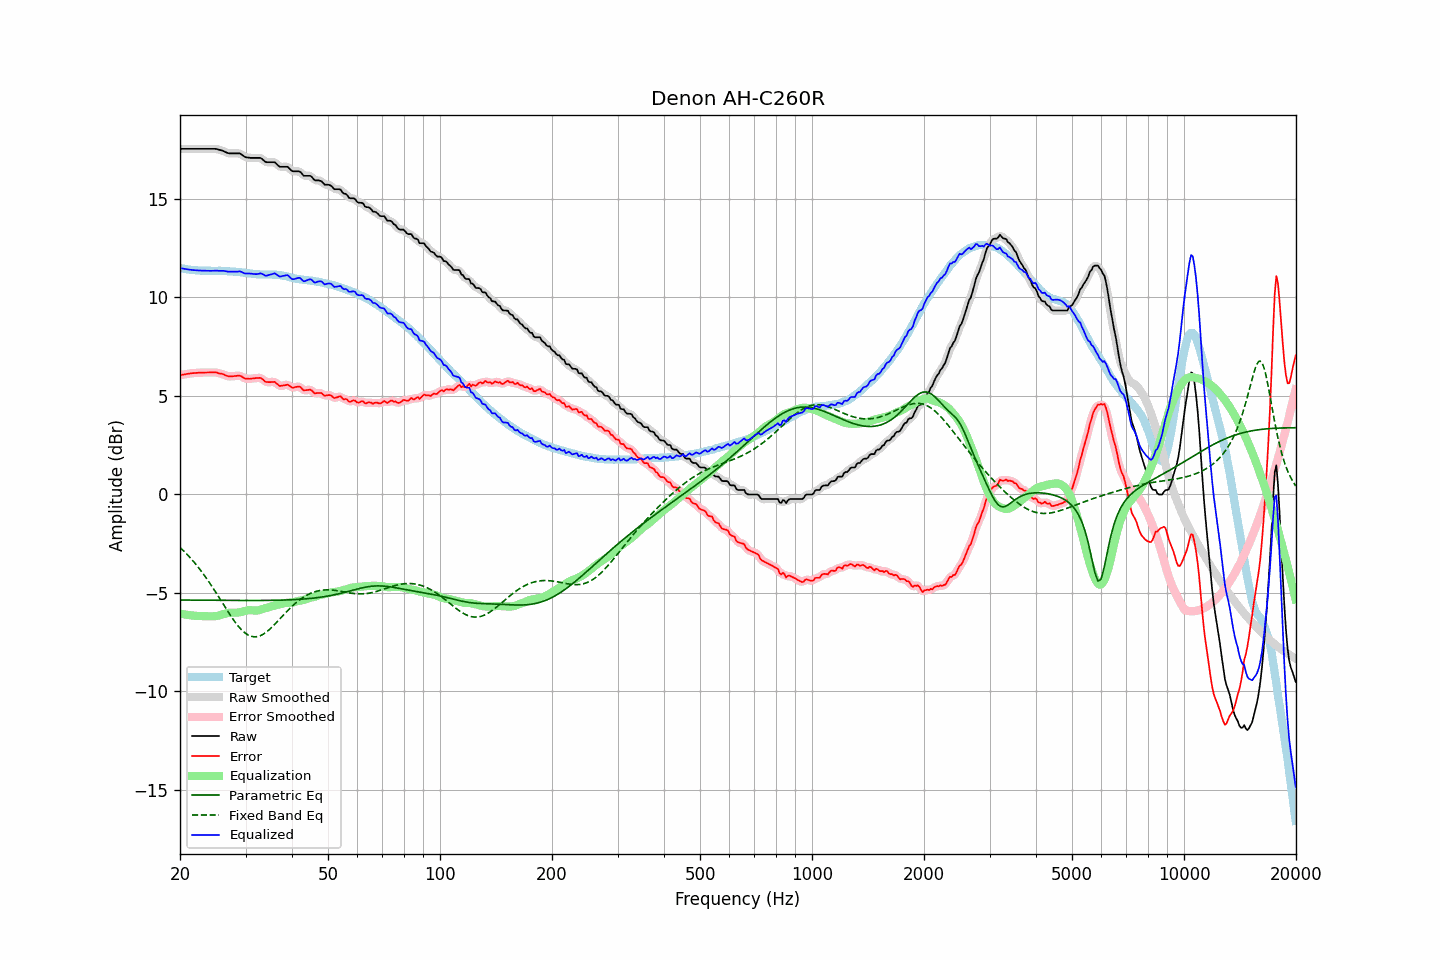

The table this chart was drawn from, first rows:
frequency, raw, error, smoothed, error_smoothed, equalization, parametric_eq, fixed_band_eq, equalized_raw, equalized_smoothed, target
20.00, 17.54, 6.05, 17.54, 6.05, -6.05, -5.36, -2.69, 11.49, 11.49, 11.49
20.20, 17.54, 6.07, 17.54, 6.07, -6.07, -5.36, -2.77, 11.48, 11.48, 11.47
20.40, 17.54, 6.08, 17.54, 6.08, -6.08, -5.37, -2.85, 11.46, 11.46, 11.46
20.61, 17.54, 6.09, 17.54, 6.10, -6.10, -5.37, -2.93, 11.45, 11.45, 11.45
20.81, 17.54, 6.11, 17.54, 6.11, -6.11, -5.37, -3.01, 11.43, 11.43, 11.43
21.02, 17.54, 6.12, 17.54, 6.12, -6.12, -5.37, -3.10, 11.42, 11.42, 11.42
21.23, 17.54, 6.14, 17.54, 6.14, -6.13, -5.37, -3.18, 11.41, 11.41, 11.41
21.44, 17.54, 6.15, 17.54, 6.15, -6.14, -5.37, -3.28, 11.40, 11.40, 11.40
21.66, 17.54, 6.16, 17.54, 6.15, -6.15, -5.37, -3.37, 11.39, 11.39, 11.39
21.87, 17.54, 6.16, 17.54, 6.16, -6.16, -5.37, -3.47, 11.38, 11.38, 11.39
22.09, 17.54, 6.17, 17.54, 6.17, -6.17, -5.37, -3.56, 11.38, 11.38, 11.37
22.31, 17.54, 6.17, 17.54, 6.17, -6.17, -5.37, -3.66, 11.37, 11.37, 11.37
22.54, 17.54, 6.18, 17.54, 6.18, -6.18, -5.37, -3.77, 11.37, 11.37, 11.36
22.76, 17.54, 6.18, 17.54, 6.18, -6.18, -5.37, -3.87, 11.36, 11.36, 11.36
22.99, 17.54, 6.18, 17.54, 6.18, -6.18, -5.37, -3.98, 11.36, 11.36, 11.36
23.22, 17.54, 6.18, 17.54, 6.18, -6.19, -5.37, -4.10, 11.36, 11.36, 11.36
23.45, 17.54, 6.19, 17.54, 6.19, -6.19, -5.38, -4.21, 11.36, 11.36, 11.36
23.69, 17.54, 6.19, 17.54, 6.19, -6.19, -5.38, -4.33, 11.35, 11.35, 11.36
23.92, 17.54, 6.19, 17.54, 6.19, -6.19, -5.38, -4.44, 11.35, 11.35, 11.35
24.16, 17.54, 6.19, 17.54, 6.19, -6.19, -5.38, -4.57, 11.35, 11.35, 11.35
24.40, 17.54, 6.19, 17.54, 6.19, -6.19, -5.38, -4.69, 11.35, 11.35, 11.35
24.65, 17.54, 6.19, 17.55, 6.20, -6.19, -5.38, -4.81, 11.35, 11.36, 11.35
24.89, 17.54, 6.19, 17.54, 6.19, -6.18, -5.38, -4.94, 11.36, 11.36, 11.35
25.14, 17.53, 6.19, 17.53, 6.18, -6.17, -5.38, -5.07, 11.36, 11.36, 11.35
25.39, 17.50, 6.15, 17.51, 6.16, -6.15, -5.38, -5.20, 11.35, 11.35, 11.36
25.65, 17.48, 6.13, 17.49, 6.14, -6.13, -5.38, -5.33, 11.35, 11.35, 11.35
25.91, 17.46, 6.12, 17.46, 6.11, -6.11, -5.38, -5.46, 11.36, 11.35, 11.34
26.16, 17.43, 6.09, 17.43, 6.09, -6.08, -5.38, -5.59, 11.35, 11.35, 11.34
26.43, 17.39, 6.06, 17.39, 6.06, -6.06, -5.38, -5.72, 11.34, 11.34, 11.34
26.69, 17.35, 6.02, 17.36, 6.02, -6.03, -5.38, -5.85, 11.32, 11.32, 11.34
26.96, 17.32, 6.00, 17.33, 6.00, -6.02, -5.38, -5.97, 11.31, 11.31, 11.32
27.23, 17.31, 5.99, 17.31, 5.99, -6.01, -5.38, -6.10, 11.30, 11.31, 11.32
27.50, 17.31, 5.99, 17.31, 5.99, -6.01, -5.39, -6.22, 11.31, 11.30, 11.32
27.77, 17.31, 6.00, 17.31, 6.00, -6.01, -5.39, -6.34, 11.31, 11.30, 11.32
28.05, 17.31, 6.01, 17.31, 6.01, -6.01, -5.39, -6.46, 11.30, 11.30, 11.30
28.33, 17.31, 6.01, 17.32, 6.02, -6.01, -5.39, -6.56, 11.31, 11.31, 11.30
28.62, 17.31, 6.03, 17.32, 6.03, -6.00, -5.39, -6.67, 11.31, 11.32, 11.29
28.90, 17.31, 6.03, 17.30, 6.02, -5.99, -5.39, -6.76, 11.33, 11.32, 11.29
29.19, 17.27, 6.00, 17.27, 6.00, -5.97, -5.39, -6.85, 11.30, 11.30, 11.27
29.48, 17.21, 5.95, 17.21, 5.95, -5.95, -5.39, -6.93, 11.26, 11.27, 11.26
29.78, 17.15, 5.90, 17.16, 5.91, -5.93, -5.39, -7.01, 11.23, 11.23, 11.26
30.08, 17.11, 5.87, 17.12, 5.88, -5.91, -5.39, -7.07, 11.21, 11.22, 11.24
30.38, 17.10, 5.87, 17.10, 5.87, -5.89, -5.39, -7.12, 11.22, 11.21, 11.23
30.68, 17.09, 5.87, 17.09, 5.87, -5.88, -5.39, -7.16, 11.22, 11.21, 11.23
30.99, 17.08, 5.87, 17.09, 5.87, -5.88, -5.39, -7.20, 11.21, 11.21, 11.21
31.30, 17.08, 5.88, 17.08, 5.88, -5.89, -5.39, -7.22, 11.20, 11.20, 11.20
31.61, 17.08, 5.89, 17.08, 5.89, -5.90, -5.39, -7.23, 11.19, 11.19, 11.20
31.93, 17.08, 5.90, 17.08, 5.90, -5.90, -5.39, -7.23, 11.18, 11.18, 11.18
32.24, 17.08, 5.91, 17.09, 5.91, -5.90, -5.39, -7.22, 11.19, 11.19, 11.18
32.57, 17.08, 5.91, 17.09, 5.92, -5.88, -5.39, -7.20, 11.20, 11.20, 11.17
32.89, 17.08, 5.92, 17.07, 5.90, -5.86, -5.39, -7.17, 11.22, 11.21, 11.17
33.22, 17.03, 5.87, 17.02, 5.86, -5.83, -5.39, -7.13, 11.20, 11.19, 11.16
33.55, 16.96, 5.80, 16.96, 5.80, -5.81, -5.39, -7.09, 11.16, 11.16, 11.16
33.89, 16.88, 5.72, 16.90, 5.74, -5.78, -5.38, -7.03, 11.10, 11.12, 11.16
34.23, 16.86, 5.71, 16.87, 5.71, -5.76, -5.38, -6.97, 11.11, 11.11, 11.16
34.57, 16.86, 5.70, 16.86, 5.69, -5.73, -5.38, -6.90, 11.13, 11.12, 11.16
34.92, 16.86, 5.70, 16.86, 5.70, -5.71, -5.38, -6.83, 11.16, 11.15, 11.17
35.27, 16.86, 5.70, 16.87, 5.71, -5.68, -5.38, -6.76, 11.18, 11.19, 11.16
35.62, 16.86, 5.71, 16.87, 5.71, -5.66, -5.38, -6.68, 11.20, 11.21, 11.16
35.97, 16.86, 5.71, 16.84, 5.69, -5.64, -5.38, -6.59, 11.23, 11.20, 11.15
... 635 more rows
